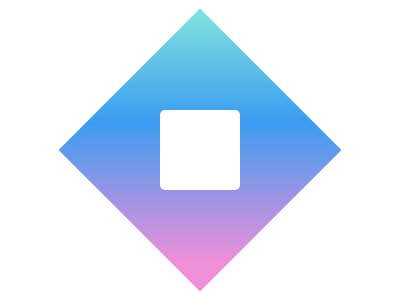

Give the HTML and CSS whose rendering is this image.

<p></p>
<style>
  body {
    display: flex;
    justify-content: center;
    align-items: center;
  }
  p {
    width: 200px;
    height: 200px;
    transform: rotate(45deg);
    position: relative;
    background: linear-gradient(135deg, #82e4dd 0%, #3b9cf1 40%, #f08fd8 90%);
  }
  p::after {
    content: "";
    position: absolute;
    top: 50%;
    left: 50%;
    transform: translate(-50%, -50%);
    width: 80px;
    height: 80px;
    background: white;

    border-radius: 5px;
    rotate: 45deg;
    transform-origin: top left;
  }
</style>
